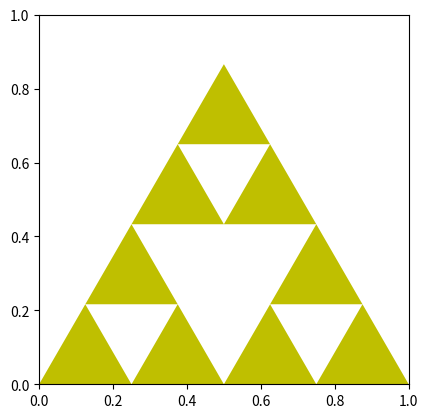

Reproduce this figure in Python.
import matplotlib.pyplot as plt 
import matplotlib.patches as mpatches
import matplotlib as mpl
from mpl_toolkits.axes_grid1 import Divider, Size

import numpy as np

def get_triangle(P):
    m = P * 0.5
    n = P * 0.5 + np.array([0.5, 0])
    k = P * 0.5 + np.array([0.25, np.sqrt(3)/4])
    return np.array([m,n,k])

# triangulo unitario inicial
triangle = np.array([[0, 0],
              [1, 0],
              [0.5, np.sqrt(3)/2]])

# Crea un array que representa el triangulo Sierpinski hasta la etapa deseada
etapa = 2
for e in range(etapa):
    triangle = get_triangle(triangle)

# Se procede a graficar el triangulo
fig1 = plt.figure(facecolor='white')
ax1 = fig1.add_subplot(111, aspect='equal')

for t in triangle.reshape(3**etapa,3,2):
    ax1.add_patch(mpatches.Polygon(t, fc="y"))

plt.show()